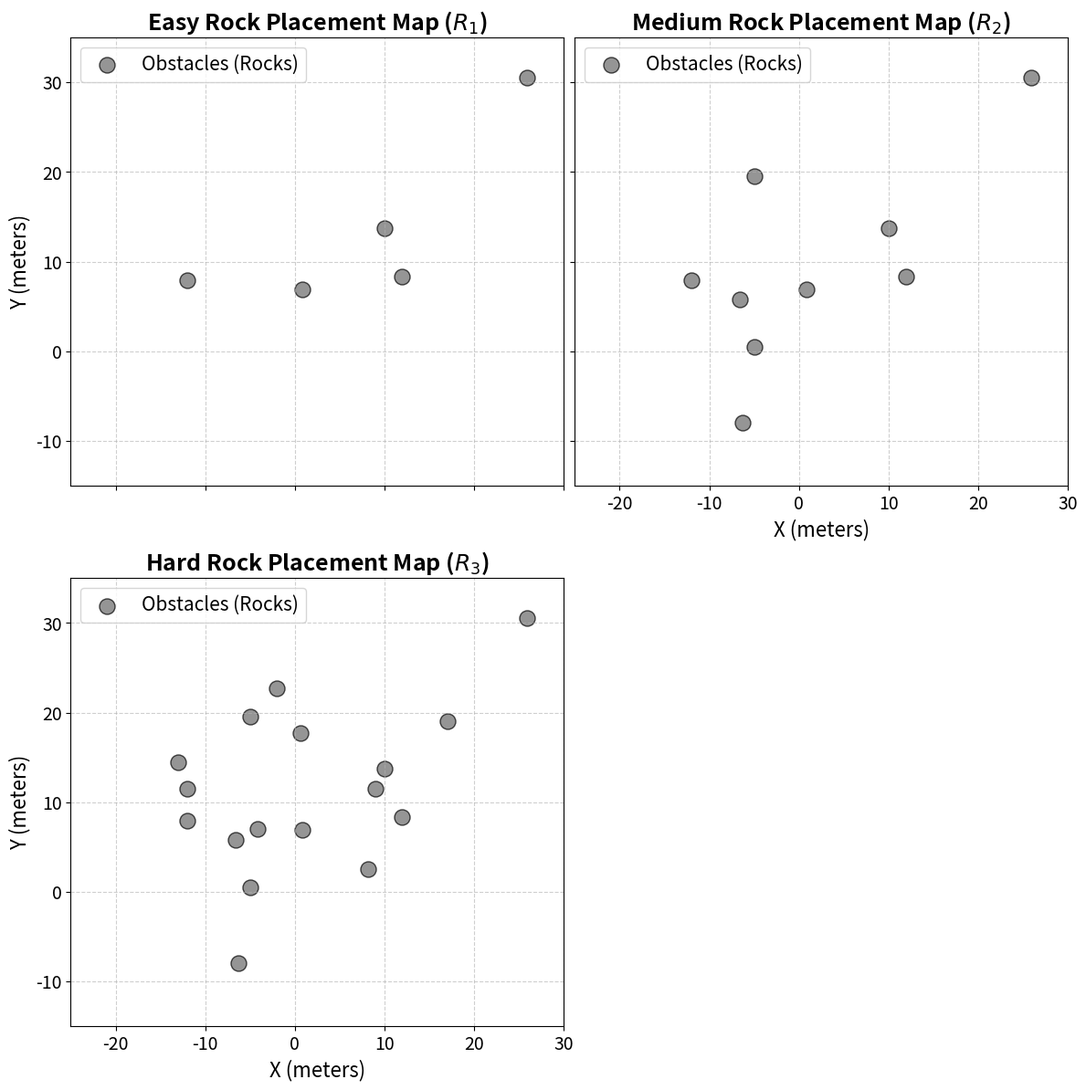

Python code for this plot:
#!/usr/bin/env python3
import matplotlib.pyplot as plt

def main():
    # Ground Truth Rocks from YAML
    rocks = {
        'Easy': [
            [0.85, 6.88], [-11.98, 7.91], [11.97, 8.31], [25.95, 30.55], [10.0, 13.69]
        ],
        'Medium': [
            [0.85, 6.88], [-11.98, 7.91], [11.97, 8.31], [25.95, 30.55], [10.0, 13.69],
            [-6.56, 5.8], [-5.0, 19.5], [-6.3, -7.96], [-5.0, 0.5]
        ],
        'Hard': [
            [0.85, 6.88], [-11.98, 7.91], [11.97, 8.31], [25.95, 30.55], [10.0, 13.69],
            [-6.56, 5.8], [-5.0, 19.5], [-6.3, -7.96], [-5.0, 0.5], [-4.20, 6.99],
            [8.2, 2.5], [-13.0, 14.5], [17.0, 19.0], [0.6, 17.69], [-2.0, 22.69],
            [9.0, 11.5], [-12.0, 11.5]
        ]
    }

    # Create a 2x2 grid. figsize=(12, 12) gives a great square aspect ratio for an A4 page
    fig, axes = plt.subplots(2, 2, figsize=(12, 12))
    fig.canvas.manager.set_window_title('Map Difficulties')

    # Flatten the 2x2 axes matrix into a 1D list so we can loop through it easily
    axs = axes.flatten()

    for i, (difficulty, coords) in enumerate(rocks.items()):
        ax = axs[i]
        numb = i + 1

        if coords:
            x_vals, y_vals = zip(*coords)
            ax.scatter(x_vals, y_vals, c='dimgray', marker='o', s=150, edgecolor='black', alpha=0.7, label='Obstacles (Rocks)')        

        ax.set_title(rf"{difficulty} Rock Placement Map ($R_{numb}$)", fontsize=18, fontweight='bold')
        ax.grid(True, linestyle='--', alpha=0.6)
        ax.set_aspect('equal', adjustable='box')
        
        # Lock axes limits to the largest possible spread so all plots scale equally
        ax.set_xlim(-25, 30)
        ax.set_ylim(-15, 35)

        # Increase the size of the axis numbers to match the larger labels
        ax.tick_params(axis='both', which='major', labelsize=14)

        # Smart Axis Labeling for a 2x2 Grid
        if i == 0: # Top-Left (Easy)
            ax.set_ylabel("Y (meters)", fontsize=16)
            ax.tick_params(labelbottom=False) # Hide X numbers since they share with the bottom
        elif i == 1: # Top-Right (Medium)
            ax.tick_params(labelleft=False) # Hide Y numbers
            ax.set_xlabel("X (meters)", fontsize=16) # Give it an X label since there is no plot below it
        elif i == 2: # Bottom-Left (Hard)
            ax.set_xlabel("X (meters)", fontsize=16)
            ax.set_ylabel("Y (meters)", fontsize=16)

        # Add the legend with an increased font size
        ax.legend(loc='upper left', fontsize=15)

    # Handle the empty 4th subplot (Bottom-Right)
    ax_empty = axs[3]
    ax_empty.axis('off') # completely hides the grid, box, and ticks

    # w_pad=0.1 pulls the columns very close together. h_pad=2.0 keeps comfortable vertical spacing.
    plt.tight_layout(w_pad=0.1, h_pad=2.0)
    plt.show()

if __name__ == "__main__":
    main()
